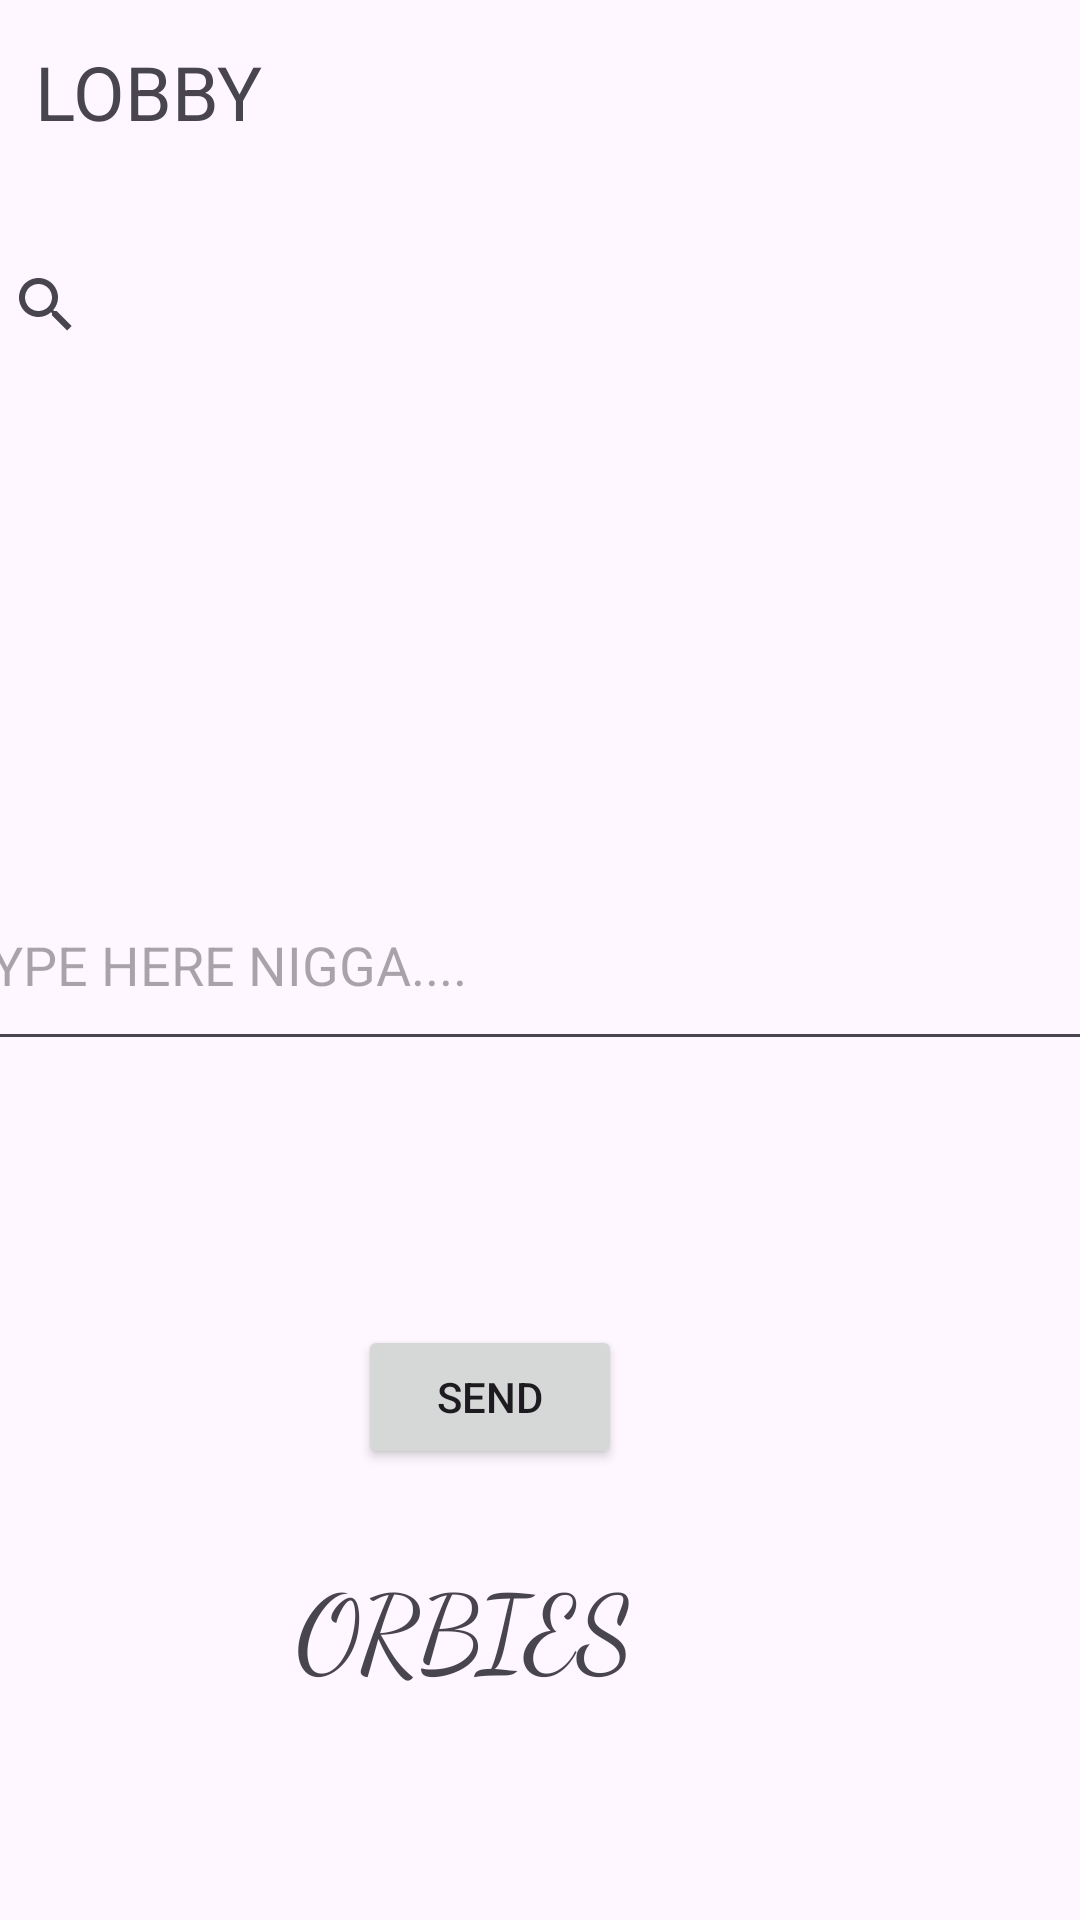

Layout XML and referenced resources for this Android screen:
<!-- AndroidManifest.xml: application theme Theme.ORBIES -->
<!-- res/layout/activity_main.xml -->
<?xml version="1.0" encoding="utf-8"?>
<androidx.constraintlayout.widget.ConstraintLayout xmlns:android="http://schemas.android.com/apk/res/android"
    xmlns:app="http://schemas.android.com/apk/res-auto"
    xmlns:tools="http://schemas.android.com/tools"
    android:id="@+id/main"
    android:layout_width="match_parent"
    android:layout_height="match_parent"
    tools:context=".MainActivity">

    <TextView
        android:id="@+id/textView"
        android:layout_width="222dp"
        android:layout_height="49dp"
        android:text="LOBBY"
        android:textSize="25sp"
        app:layout_constraintBottom_toBottomOf="parent"
        app:layout_constraintEnd_toEndOf="parent"
        app:layout_constraintHorizontal_bias="0.084"
        app:layout_constraintStart_toStartOf="parent"
        app:layout_constraintTop_toTopOf="parent"
        app:layout_constraintVertical_bias="0.023" />

    <SearchView
        android:id="@+id/searchView"
        android:layout_width="378dp"

        android:layout_height="51dp"
        android:queryHint="Search an orbie"
        app:layout_constraintBottom_toBottomOf="parent"
        app:layout_constraintEnd_toEndOf="parent"
        app:layout_constraintHorizontal_bias="0.515"
        app:layout_constraintStart_toStartOf="parent"
        app:layout_constraintTop_toTopOf="parent"
        app:layout_constraintVertical_bias="0.129" />

    <TextView
        android:id="@+id/textView2"
        android:layout_width="183dp"
        android:layout_height="91dp"
        android:fontFamily="cursive"
        android:text="ORBIES"
        android:textSize="35sp"
        app:layout_constraintBottom_toBottomOf="parent"
        app:layout_constraintEnd_toEndOf="parent"
        app:layout_constraintHorizontal_bias="0.557"
        app:layout_constraintStart_toStartOf="parent"
        app:layout_constraintTop_toTopOf="parent"
        app:layout_constraintVertical_bias="0.943" />

    <TextView
        android:id="@+id/receiver"
        android:layout_width="392dp"
        android:layout_height="137dp"
        android:textSize="20sp"
        app:layout_constraintBottom_toBottomOf="parent"
        app:layout_constraintEnd_toEndOf="parent"
        app:layout_constraintHorizontal_bias="0.473"
        app:layout_constraintStart_toStartOf="parent"
        app:layout_constraintTop_toTopOf="parent"
        app:layout_constraintVertical_bias="0.234" />

    <EditText
        android:id="@+id/sender"
        android:layout_width="400dp"
        android:layout_height="67dp"
        android:ems="10"
        android:inputType="text"
        android:text=""
        android:hint="TYPE HERE NIGGA...."
        app:layout_constraintBottom_toBottomOf="parent"
        app:layout_constraintEnd_toEndOf="parent"
        app:layout_constraintHorizontal_bias="0.454"
        app:layout_constraintStart_toStartOf="parent"
        app:layout_constraintTop_toTopOf="parent" />

    <Button
        android:id="@+id/SEND"
        android:layout_width="wrap_content"
        android:layout_height="wrap_content"
        android:text="SEND"
        app:layout_constraintBottom_toBottomOf="parent"
        app:layout_constraintEnd_toEndOf="parent"
        app:layout_constraintHorizontal_bias="0.439"
        app:layout_constraintStart_toStartOf="parent"
        app:layout_constraintTop_toTopOf="parent"
        app:layout_constraintVertical_bias="0.746" />

</androidx.constraintlayout.widget.ConstraintLayout>
<!-- resources referenced by this layout -->
<resources>
  <style name="Theme.ORBIES" parent="Base.Theme.ORBIES" />
  <style name="Base.Theme.ORBIES" parent="Theme.Material3.DayNight.NoActionBar">
          
          
      </style>
</resources>
